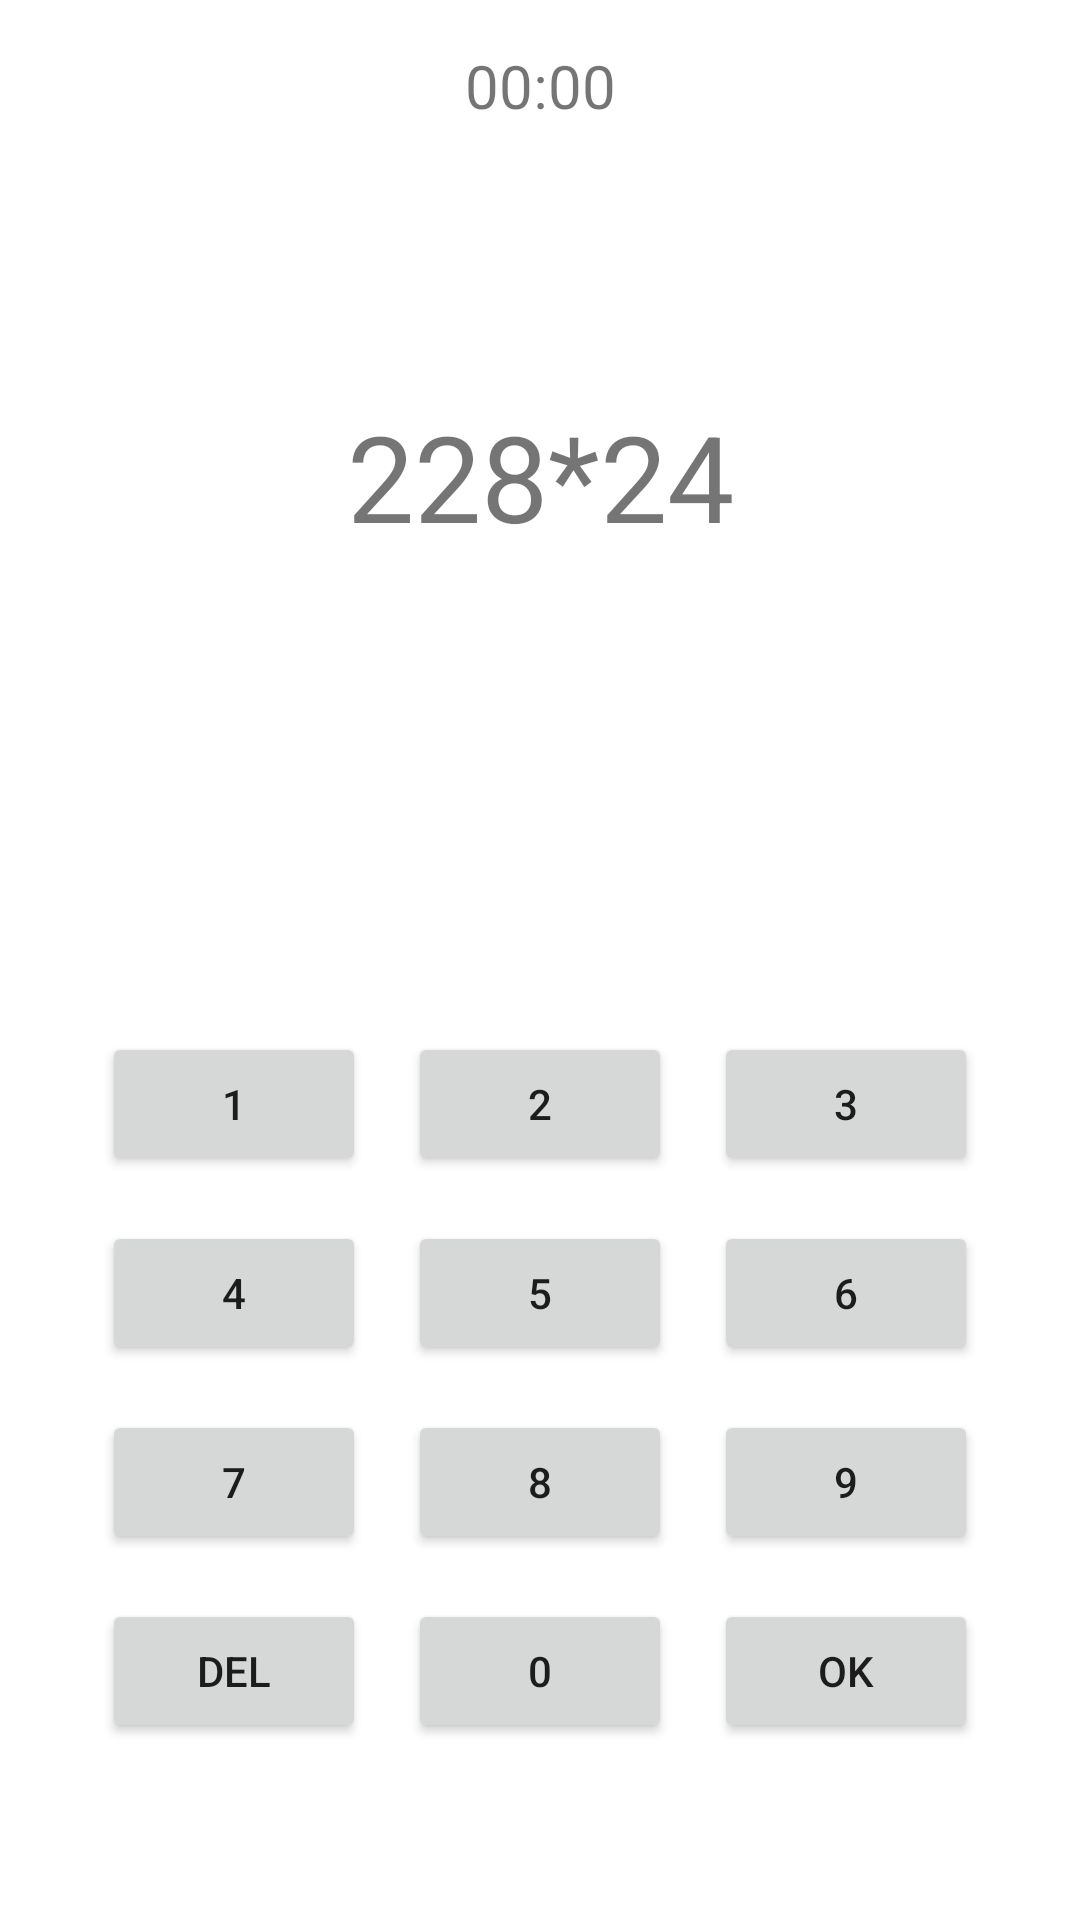

Here is an Android app screen rendered from its layout file. Give the layout XML and the strings, colors and styles it references.
<!-- AndroidManifest.xml: application theme Theme.VerbalCounting -->
<!-- res/layout/fragment_practic.xml -->
<?xml version="1.0" encoding="utf-8"?>
<androidx.constraintlayout.widget.ConstraintLayout xmlns:android="http://schemas.android.com/apk/res/android"
    xmlns:tools="http://schemas.android.com/tools"
    android:layout_width="match_parent"
    android:layout_height="match_parent"
    xmlns:app="http://schemas.android.com/apk/res-auto"
    tools:context=".screen.Practic.Practic">

    <TextView
        android:id="@+id/tv_timer"
        android:layout_width="wrap_content"
        android:layout_height="wrap_content"
        android:text="00:00"
        android:textSize="20sp"
        tools:layout_editor_absoluteX="176dp"
        tools:layout_editor_absoluteY="156dp"
        app:layout_constraintTop_toTopOf="parent"
        app:layout_constraintStart_toStartOf="parent"
        app:layout_constraintEnd_toEndOf="parent"
        android:layout_marginTop="15sp"/>

    <TextView
        android:id="@+id/tv_example"
        android:layout_width="wrap_content"
        android:layout_height="wrap_content"
        android:text="228*24"
        android:textSize="40sp"
        tools:layout_editor_absoluteX="176dp"
        tools:layout_editor_absoluteY="156dp"
        app:layout_constraintTop_toBottomOf="@+id/tv_timer"
        app:layout_constraintStart_toStartOf="parent"
        app:layout_constraintEnd_toEndOf="parent"
        android:layout_marginTop="90sp"/>

    <TextView
        android:id="@+id/tv_result"
        android:layout_width="wrap_content"
        android:layout_height="wrap_content"
        android:text=""
        android:textSize="25sp"
        android:maxLength="7"
        tools:layout_editor_absoluteX="173dp"
        tools:layout_editor_absoluteY="314dp"
        app:layout_constraintTop_toBottomOf="@+id/tv_example"
        app:layout_constraintStart_toStartOf="parent"
        app:layout_constraintEnd_toEndOf="parent"
        android:layout_marginTop="110dp"
        />

    <Button
        android:id="@+id/btn_1"
        android:layout_width="wrap_content"
        android:layout_height="wrap_content"
        android:text="@string/_1"
        tools:layout_editor_absoluteX="47dp"
        tools:layout_editor_absoluteY="328dp"
        app:layout_constraintTop_toBottomOf="@+id/tv_result"
        app:layout_constraintStart_toStartOf="parent"
        app:layout_constraintEnd_toStartOf="@+id/btn_2"
        android:layout_marginTop="15dp"
        android:layout_marginStart="20dp"/>

    <Button
        android:id="@+id/btn_2"
        android:layout_width="wrap_content"
        android:layout_height="wrap_content"
        android:text="2"
        tools:layout_editor_absoluteX="169dp"
        tools:layout_editor_absoluteY="501dp"
        app:layout_constraintTop_toBottomOf="@+id/tv_result"
        app:layout_constraintStart_toEndOf="@+id/btn_1"
        app:layout_constraintEnd_toStartOf="@+id/btn_3"
        android:layout_marginTop="15dp"
        />

    <Button
        android:id="@+id/btn_3"
        android:layout_width="wrap_content"
        android:layout_height="wrap_content"
        android:text="3"
        tools:layout_editor_absoluteX="169dp"
        tools:layout_editor_absoluteY="555dp"
        app:layout_constraintTop_toBottomOf="@+id/tv_result"
        app:layout_constraintStart_toEndOf="@id/btn_2"
        app:layout_constraintEnd_toEndOf="parent"
        android:layout_marginTop="15dp"
        android:layout_marginEnd="20dp"
        />

    <Button
        android:id="@+id/btn_4"
        android:layout_width="wrap_content"
        android:layout_height="wrap_content"
        android:text="4"
        tools:layout_editor_absoluteX="47dp"
        tools:layout_editor_absoluteY="328dp"
        app:layout_constraintTop_toBottomOf="@+id/btn_1"
        app:layout_constraintStart_toStartOf="parent"
        app:layout_constraintEnd_toStartOf="@+id/btn_5"
        android:layout_marginTop="15dp"
        android:layout_marginStart="20dp"/>

    <Button
        android:id="@+id/btn_5"
        android:layout_width="wrap_content"
        android:layout_height="wrap_content"
        android:text="5"
        tools:layout_editor_absoluteX="169dp"
        tools:layout_editor_absoluteY="501dp"
        app:layout_constraintTop_toBottomOf="@+id/btn_2"
        app:layout_constraintStart_toEndOf="@+id/btn_4"
        app:layout_constraintEnd_toStartOf="@+id/btn_6"
        android:layout_marginTop="15dp"
        />

    <Button
        android:id="@+id/btn_6"
        android:layout_width="wrap_content"
        android:layout_height="wrap_content"
        android:text="6"
        tools:layout_editor_absoluteX="169dp"
        tools:layout_editor_absoluteY="555dp"
        app:layout_constraintTop_toBottomOf="@+id/btn_3"
        app:layout_constraintStart_toEndOf="@id/btn_5"
        app:layout_constraintEnd_toEndOf="parent"
        android:layout_marginTop="15dp"
        android:layout_marginEnd="20dp"
        />

    <Button
        android:id="@+id/btn_7"
        android:layout_width="wrap_content"
        android:layout_height="wrap_content"
        android:text="7"
        tools:layout_editor_absoluteX="47dp"
        tools:layout_editor_absoluteY="328dp"
        app:layout_constraintTop_toBottomOf="@+id/btn_4"
        app:layout_constraintStart_toStartOf="parent"
        app:layout_constraintEnd_toStartOf="@+id/btn_8"
        android:layout_marginTop="15dp"
        android:layout_marginStart="20dp"/>

    <Button
        android:id="@+id/btn_8"
        android:layout_width="wrap_content"
        android:layout_height="wrap_content"
        android:text="8"
        tools:layout_editor_absoluteX="169dp"
        tools:layout_editor_absoluteY="501dp"
        app:layout_constraintTop_toBottomOf="@+id/btn_5"
        app:layout_constraintStart_toEndOf="@+id/btn_7"
        app:layout_constraintEnd_toStartOf="@+id/btn_9"
        android:layout_marginTop="15dp"
        />

    <Button
        android:id="@+id/btn_9"
        android:layout_width="wrap_content"
        android:layout_height="wrap_content"
        android:text="9"
        tools:layout_editor_absoluteX="169dp"
        tools:layout_editor_absoluteY="555dp"
        app:layout_constraintTop_toBottomOf="@+id/btn_6"
        app:layout_constraintStart_toEndOf="@id/btn_8"
        app:layout_constraintEnd_toEndOf="parent"
        android:layout_marginTop="15dp"
        android:layout_marginEnd="20dp"
        />

    <Button
        android:id="@+id/btn_del"
        android:layout_width="wrap_content"
        android:layout_height="wrap_content"
        android:text="del"
        tools:layout_editor_absoluteX="47dp"
        tools:layout_editor_absoluteY="328dp"
        app:layout_constraintTop_toBottomOf="@+id/btn_7"
        app:layout_constraintStart_toStartOf="parent"
        app:layout_constraintEnd_toStartOf="@+id/btn_0"
        android:layout_marginTop="15dp"
        android:layout_marginStart="20dp"/>

    <Button
        android:id="@+id/btn_0"
        android:layout_width="wrap_content"
        android:layout_height="wrap_content"
        android:text="0"
        tools:layout_editor_absoluteX="169dp"
        tools:layout_editor_absoluteY="501dp"
        app:layout_constraintTop_toBottomOf="@+id/btn_8"
        app:layout_constraintStart_toEndOf="@+id/btn_del"
        app:layout_constraintEnd_toStartOf="@+id/btn_ok"
        android:layout_marginTop="15dp"
        />

    <Button
        android:id="@+id/btn_ok"
        android:layout_width="wrap_content"
        android:layout_height="wrap_content"
        android:text="ok"
        tools:layout_editor_absoluteX="169dp"
        tools:layout_editor_absoluteY="555dp"
        app:layout_constraintTop_toBottomOf="@+id/btn_9"
        app:layout_constraintStart_toEndOf="@id/btn_0"
        app:layout_constraintEnd_toEndOf="parent"
        android:layout_marginTop="15dp"
        android:layout_marginEnd="20dp"
        />





</androidx.constraintlayout.widget.ConstraintLayout>
<!-- resources referenced by this layout -->
<resources>
  <string name="_1">1</string>
  <style name="Theme.VerbalCounting" parent="Theme.MaterialComponents.DayNight.NoActionBar">
          
          <item name="colorPrimary">@color/purple_500</item>
          <item name="colorPrimaryVariant">@color/purple_700</item>
          <item name="colorOnPrimary">@color/white</item>
          
          <item name="colorSecondary">@color/teal_200</item>
          <item name="colorSecondaryVariant">@color/teal_700</item>
          <item name="colorOnSecondary">@color/black</item>
          
          <item name="android:statusBarColor" tools:targetApi="l">?attr/colorPrimaryVariant</item>
          
      </style>
  <color name="purple_500">#FF6200EE</color>
  <color name="purple_700">#FF3700B3</color>
  <color name="white">#FFFFFFFF</color>
  <color name="teal_200">#FF03DAC5</color>
  <color name="teal_700">#FF018786</color>
  <color name="black">#FF000000</color>
</resources>
